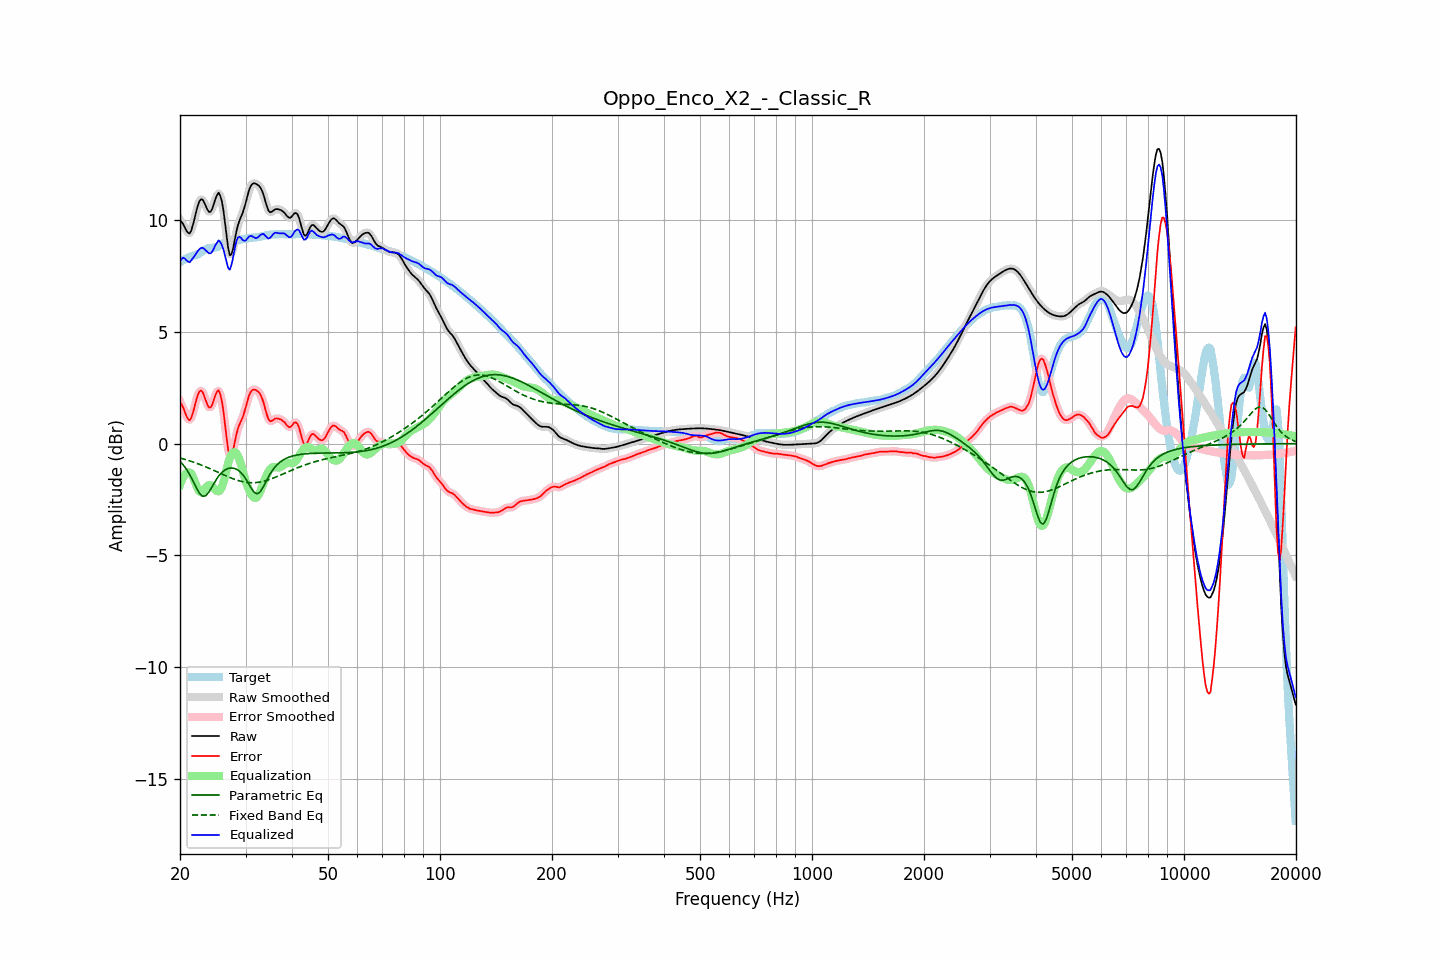

Data behind this chart, as committed beside it:
frequency, raw, error, smoothed, error_smoothed, equalization, parametric_eq, fixed_band_eq, equalized_raw, equalized_smoothed, target
20.00, 9.99, 1.86, 10.02, 1.89, -1.84, -0.80, -0.64, 8.15, 8.18, 8.12
20.20, 9.93, 1.76, 9.90, 1.73, -1.65, -0.87, -0.66, 8.27, 8.25, 8.17
20.40, 9.82, 1.61, 9.79, 1.57, -1.50, -0.95, -0.68, 8.32, 8.28, 8.21
20.61, 9.68, 1.43, 9.68, 1.42, -1.39, -1.05, -0.70, 8.29, 8.28, 8.26
20.81, 9.53, 1.24, 9.53, 1.24, -1.32, -1.15, -0.73, 8.21, 8.21, 8.30
21.02, 9.44, 1.11, 9.43, 1.10, -1.29, -1.26, -0.75, 8.15, 8.15, 8.33
21.23, 9.41, 1.05, 9.44, 1.08, -1.29, -1.38, -0.77, 8.12, 8.15, 8.36
21.44, 9.54, 1.15, 9.55, 1.17, -1.33, -1.52, -0.79, 8.20, 8.22, 8.38
21.66, 9.78, 1.38, 9.77, 1.36, -1.48, -1.66, -0.82, 8.30, 8.29, 8.40
21.87, 10.06, 1.63, 10.06, 1.64, -1.66, -1.81, -0.84, 8.39, 8.40, 8.43
22.09, 10.36, 1.91, 10.36, 1.91, -1.85, -1.95, -0.87, 8.51, 8.51, 8.45
22.31, 10.64, 2.16, 10.63, 2.15, -2.02, -2.08, -0.90, 8.62, 8.61, 8.48
22.54, 10.84, 2.32, 10.83, 2.32, -2.14, -2.21, -0.92, 8.70, 8.69, 8.51
22.76, 10.94, 2.38, 10.93, 2.37, -2.18, -2.29, -0.95, 8.76, 8.75, 8.56
22.99, 10.93, 2.32, 10.91, 2.30, -2.16, -2.35, -0.98, 8.77, 8.75, 8.61
23.22, 10.80, 2.15, 10.80, 2.15, -2.08, -2.35, -1.01, 8.72, 8.72, 8.66
23.45, 10.64, 1.94, 10.64, 1.94, -1.98, -2.33, -1.04, 8.66, 8.66, 8.70
23.69, 10.48, 1.75, 10.48, 1.75, -1.90, -2.25, -1.07, 8.59, 8.58, 8.73
23.92, 10.37, 1.62, 10.39, 1.64, -1.85, -2.16, -1.10, 8.52, 8.53, 8.75
24.16, 10.38, 1.62, 10.40, 1.64, -1.86, -2.04, -1.13, 8.51, 8.53, 8.76
24.40, 10.50, 1.74, 10.52, 1.75, -1.91, -1.92, -1.16, 8.59, 8.60, 8.76
24.65, 10.72, 1.95, 10.71, 1.95, -1.99, -1.79, -1.20, 8.73, 8.73, 8.77
24.89, 10.95, 2.17, 10.95, 2.17, -2.07, -1.67, -1.23, 8.88, 8.88, 8.78
25.14, 11.12, 2.31, 11.13, 2.32, -2.12, -1.56, -1.26, 8.99, 9.00, 8.80
25.39, 11.23, 2.40, 11.19, 2.35, -2.13, -1.46, -1.29, 9.10, 9.06, 8.84
25.65, 11.11, 2.22, 11.11, 2.22, -2.08, -1.37, -1.33, 9.02, 9.03, 8.89
25.91, 10.86, 1.92, 10.85, 1.91, -1.96, -1.29, -1.36, 8.90, 8.89, 8.94
26.16, 10.45, 1.46, 10.42, 1.44, -1.75, -1.23, -1.39, 8.69, 8.67, 8.98
26.43, 9.88, 0.86, 9.87, 0.86, -1.47, -1.18, -1.42, 8.41, 8.40, 9.01
26.69, 9.28, 0.26, 9.27, 0.24, -1.16, -1.14, -1.45, 8.12, 8.11, 9.03
26.96, 8.74, -0.29, 8.77, -0.26, -0.87, -1.11, -1.49, 7.86, 7.90, 9.03
27.23, 8.43, -0.60, 8.49, -0.53, -0.64, -1.10, -1.52, 7.78, 7.85, 9.02
27.50, 8.48, -0.54, 8.49, -0.54, -0.49, -1.09, -1.54, 7.99, 8.00, 9.02
27.77, 8.73, -0.30, 8.72, -0.31, -0.40, -1.10, -1.57, 8.33, 8.32, 9.03
28.05, 9.09, 0.05, 9.08, 0.03, -0.38, -1.11, -1.60, 8.71, 8.70, 9.05
28.33, 9.46, 0.38, 9.44, 0.36, -0.43, -1.14, -1.62, 9.03, 9.01, 9.08
28.62, 9.77, 0.66, 9.75, 0.64, -0.54, -1.18, -1.65, 9.22, 9.20, 9.10
28.90, 9.98, 0.85, 9.98, 0.85, -0.72, -1.24, -1.67, 9.26, 9.26, 9.13
29.19, 10.16, 1.02, 10.16, 1.02, -0.95, -1.30, -1.69, 9.21, 9.21, 9.14
29.48, 10.32, 1.17, 10.35, 1.19, -1.21, -1.39, -1.70, 9.11, 9.13, 9.15
29.78, 10.56, 1.40, 10.56, 1.41, -1.48, -1.48, -1.72, 9.08, 9.08, 9.16
30.08, 10.81, 1.65, 10.82, 1.66, -1.71, -1.59, -1.73, 9.10, 9.11, 9.17
30.38, 11.10, 1.92, 11.10, 1.92, -1.91, -1.71, -1.74, 9.19, 9.19, 9.18
30.68, 11.36, 2.16, 11.34, 2.14, -2.08, -1.83, -1.75, 9.28, 9.26, 9.20
30.99, 11.53, 2.32, 11.52, 2.31, -2.23, -1.96, -1.75, 9.30, 9.29, 9.21
31.30, 11.62, 2.40, 11.62, 2.40, -2.35, -2.07, -1.75, 9.28, 9.28, 9.22
31.61, 11.65, 2.43, 11.65, 2.42, -2.42, -2.17, -1.75, 9.24, 9.24, 9.23
31.93, 11.64, 2.40, 11.64, 2.41, -2.43, -2.22, -1.75, 9.20, 9.21, 9.23
32.24, 11.60, 2.36, 11.61, 2.37, -2.39, -2.24, -1.74, 9.21, 9.22, 9.24
32.57, 11.55, 2.30, 11.55, 2.30, -2.28, -2.20, -1.73, 9.27, 9.27, 9.25
32.89, 11.47, 2.20, 11.46, 2.20, -2.13, -2.15, -1.72, 9.34, 9.33, 9.26
33.22, 11.32, 2.04, 11.32, 2.04, -1.95, -2.03, -1.70, 9.38, 9.37, 9.28
33.55, 11.14, 1.83, 11.12, 1.82, -1.75, -1.91, -1.68, 9.38, 9.37, 9.30
33.89, 10.88, 1.56, 10.88, 1.56, -1.57, -1.77, -1.67, 9.31, 9.31, 9.32
34.23, 10.64, 1.31, 10.64, 1.31, -1.40, -1.63, -1.64, 9.24, 9.24, 9.33
34.57, 10.44, 1.10, 10.46, 1.12, -1.26, -1.49, -1.62, 9.18, 9.20, 9.34
34.92, 10.36, 1.01, 10.37, 1.02, -1.15, -1.36, -1.60, 9.21, 9.22, 9.35
35.27, 10.37, 1.01, 10.37, 1.01, -1.08, -1.25, -1.57, 9.29, 9.29, 9.36
35.62, 10.42, 1.06, 10.42, 1.06, -1.05, -1.14, -1.54, 9.38, 9.37, 9.36
35.97, 10.49, 1.12, 10.47, 1.10, -1.05, -1.05, -1.51, 9.44, 9.42, 9.37
... 635 more rows
